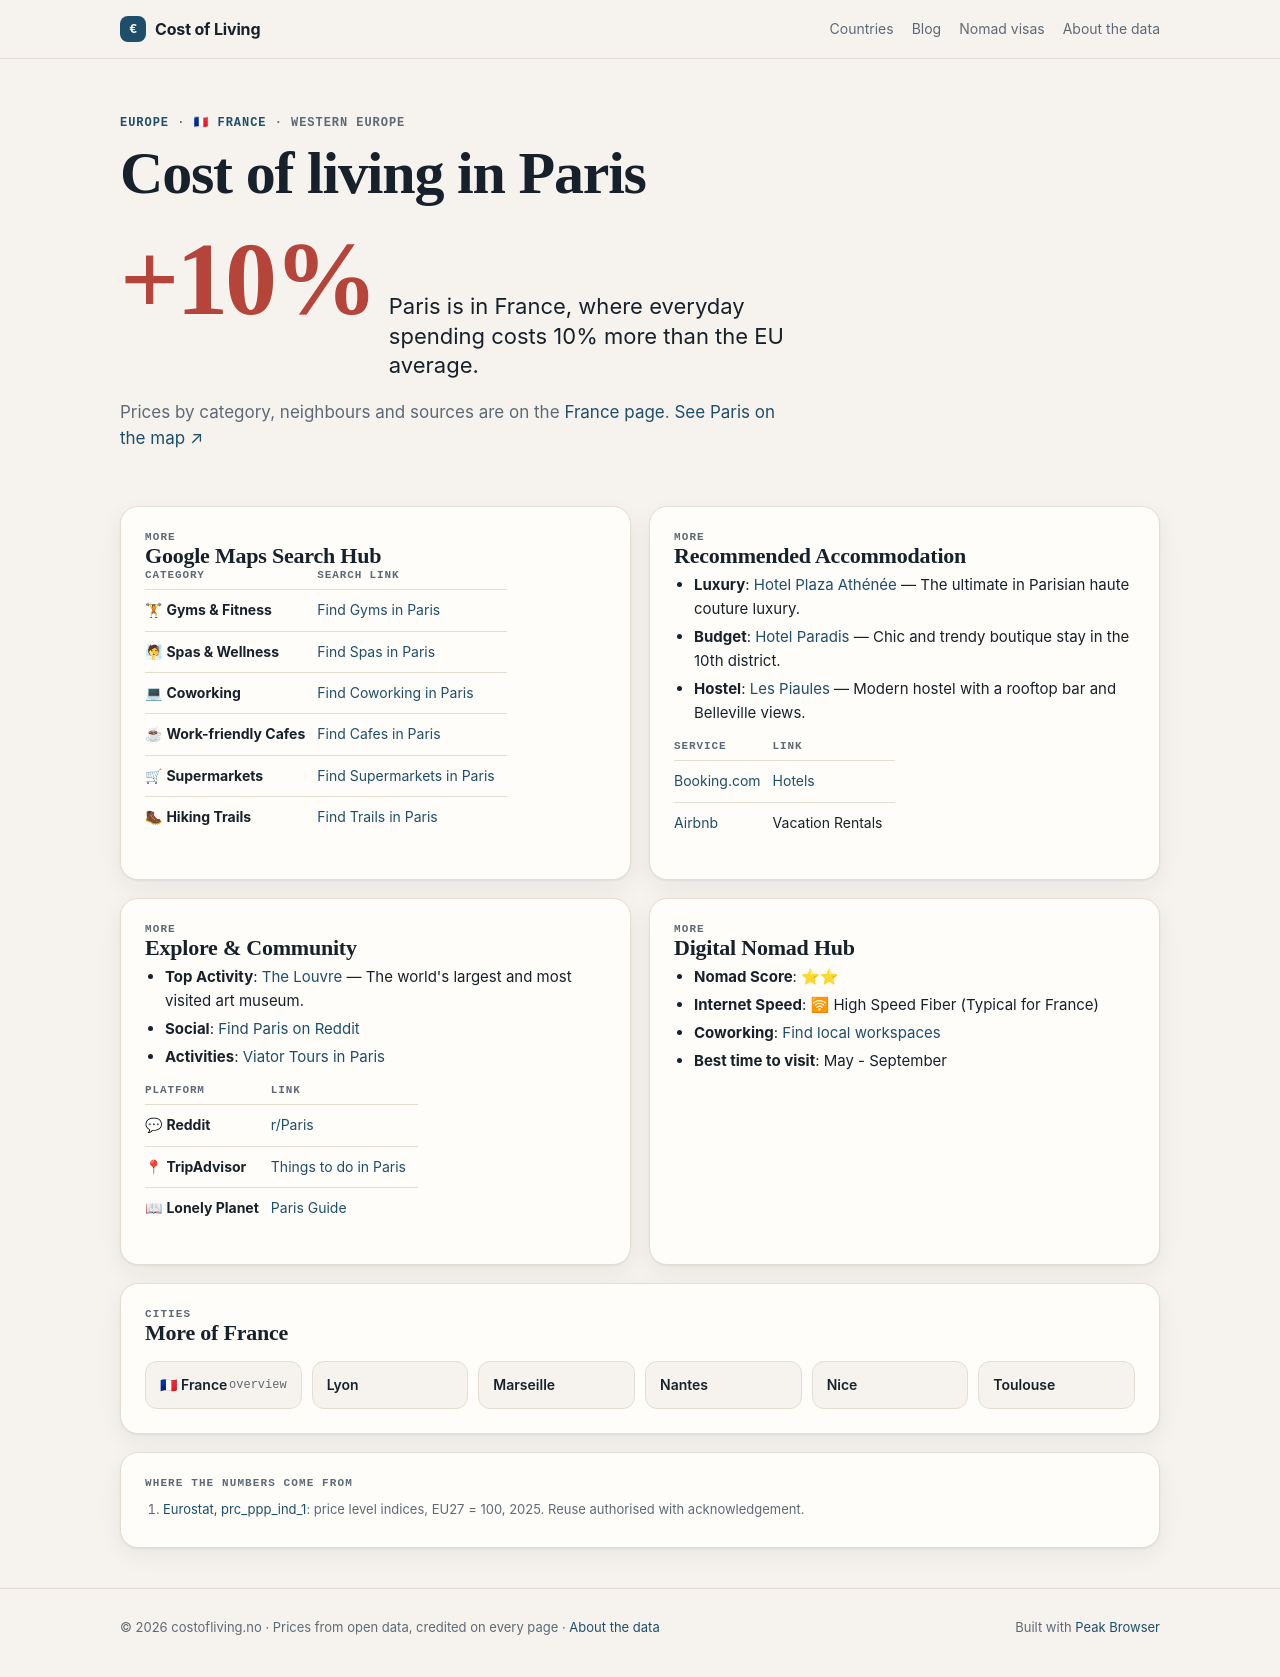

repository: Designrpros/CostOfLiving · page: france/cities/paris/index.html · generator: mkdocs

---
title: 🏙 Paris - France
description: Cost of Living in Paris
---

# 🏙 Paris

<iframe width="100%" height="300" frameborder="0" scrolling="no" marginheight="0" marginwidth="0" src="https://maps.google.com/maps?q=Paris,France&t=&z=12&ie=UTF8&iwloc=&output=embed"></iframe>

## 📊 Cost of Living

| Category | Price | EUR |
|----------|-------|-----|
| Rent (center) | 2,000€ | ~2,000€ |
| Meal | 18€ | ~18€ |
| Beer (0.5L) | 7€ | ~7€ |
| Cappuccino | 4€ | ~4€ |
| Transport | 2.10€ | ~2.10€ |
| Cinema | 12€ | ~12€ |

## 📍 Google Maps Search Hub

| Category | Search Link |
|----------|-------------|
| 🏋 **Gyms & Fitness** | [Find Gyms in Paris](https://www.google.com/maps/search/Gym+and+Workout+in+Paris) |
| 🧖 **Spas & Wellness** | [Find Spas in Paris](https://www.google.com/maps/search/Spa+and+Wellness+in+Paris) |
| 💻 **Coworking** | [Find Coworking in Paris](https://www.google.com/maps/search/Coworking+Spaces+in+Paris) |
| ☕ **Work-friendly Cafes** | [Find Cafes in Paris](https://www.google.com/maps/search/laptop+friendly+cafes+in+Paris) |
| 🛒 **Supermarkets** | [Find Supermarkets in Paris](https://www.google.com/maps/search/supermarket+in+Paris) |
| 🥾 **Hiking Trails** | [Find Trails in Paris](https://www.google.com/maps/search/Hiking+Trails+in+Paris) |

## 🏨 Recommended Accommodation
- **Luxury**: [Hotel Plaza Athénée](https://www.booking.com/searchresults.html?ss=Hotel Plaza Athénée Paris) — The ultimate in Parisian haute couture luxury.
- **Budget**: [Hotel Paradis](https://www.booking.com/searchresults.html?ss=Hotel Paradis Paris) — Chic and trendy boutique stay in the 10th district.
- **Hostel**: [Les Piaules](https://www.booking.com/searchresults.html?ss=Les Piaules Paris) — Modern hostel with a rooftop bar and Belleville views.

| Service | Link |
|---------|------|
| [Booking.com](https://www.booking.com/searchresults.html?ss=Paris) | [Hotels](https://www.booking.com/searchresults.html?ss=Paris) |
| [Airbnb](https://www.airbnb.com/s/Paris--France) | Vacation Rentals |

## 🧭 Explore & Community
- **Top Activity**: [The Louvre](https://www.tripadvisor.com/Search?q=The Louvre Paris) — The world's largest and most visited art museum.
- **Social**: [Find Paris on Reddit](https://www.reddit.com/r/Paris/)
- **Activities**: [Viator Tours in Paris](https://www.viator.com/searchResults/all?text=Paris)

| Platform | Link |
|----------|------|
| 💬 **Reddit** | [r/Paris](https://www.reddit.com/r/Paris/) |
| 📍 **TripAdvisor** | [Things to do in Paris](https://www.tripadvisor.com/Search?q=Paris) |
| 📖 **Lonely Planet** | [Paris Guide](https://www.lonelyplanet.com/search?q=Paris) |

## 🚀 Digital Nomad Hub

- **Nomad Score**: ⭐⭐
- **Internet Speed**: 🛜 High Speed Fiber (Typical for France)
- **Coworking**: [Find local workspaces](https://www.google.com/maps/search/Paris+Coworking/)
- **Best time to visit**: May - September

## ← Back
[Back to France overview](../index.md)

*Data: Numbeo.com, March 2026*
